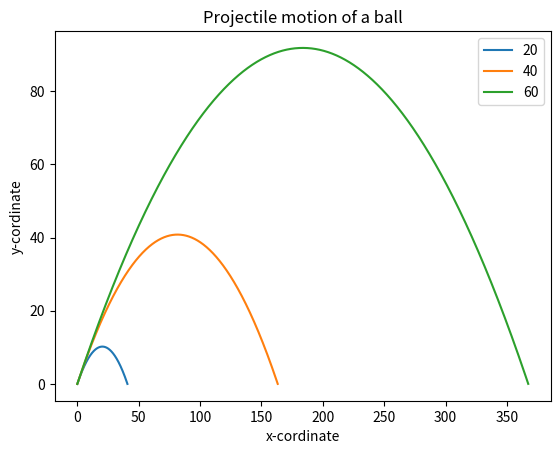

Recreate this plot in Python.
'''
Draw the trajectory of body in projectile motion
'''

from matplotlib import pyplot as plt

import math

def draw_graph(x, y):
    plt.plot(x,y)
    plt.xlabel('x-cordinate')
    plt.ylabel('y-cordinate')
    plt.title('Projectile motion of a ball')

def frange(start, final, interval):
    numbers = []
    while start <  final:
        numbers.append(start)
        start = start + interval
    return numbers
def draw_trajectory(u, theta):
    theta = math.radians(theta)
    g = 9.8
    #Time of flight
    t_flight = 2*u*math.sin(theta)/g
    #find time intervals
    intervals = frange(0, t_flight, 0.001)
    #list of x and y coordinates
    x = []
    y = []
    for t in intervals:
        x.append(u*math.cos(theta)*t)
        y.append(u*math.sin(theta)*t - 0.5*g*t*t)
    draw_graph(x, y)

if __name__ == '__main__':
    #list of three different initial velocity
    u_list = [20, 40, 60]
    theta = 45
    for u in u_list:
        draw_trajectory(u, theta)

    plt.legend(['20', '40', '60'])
    plt.show()
